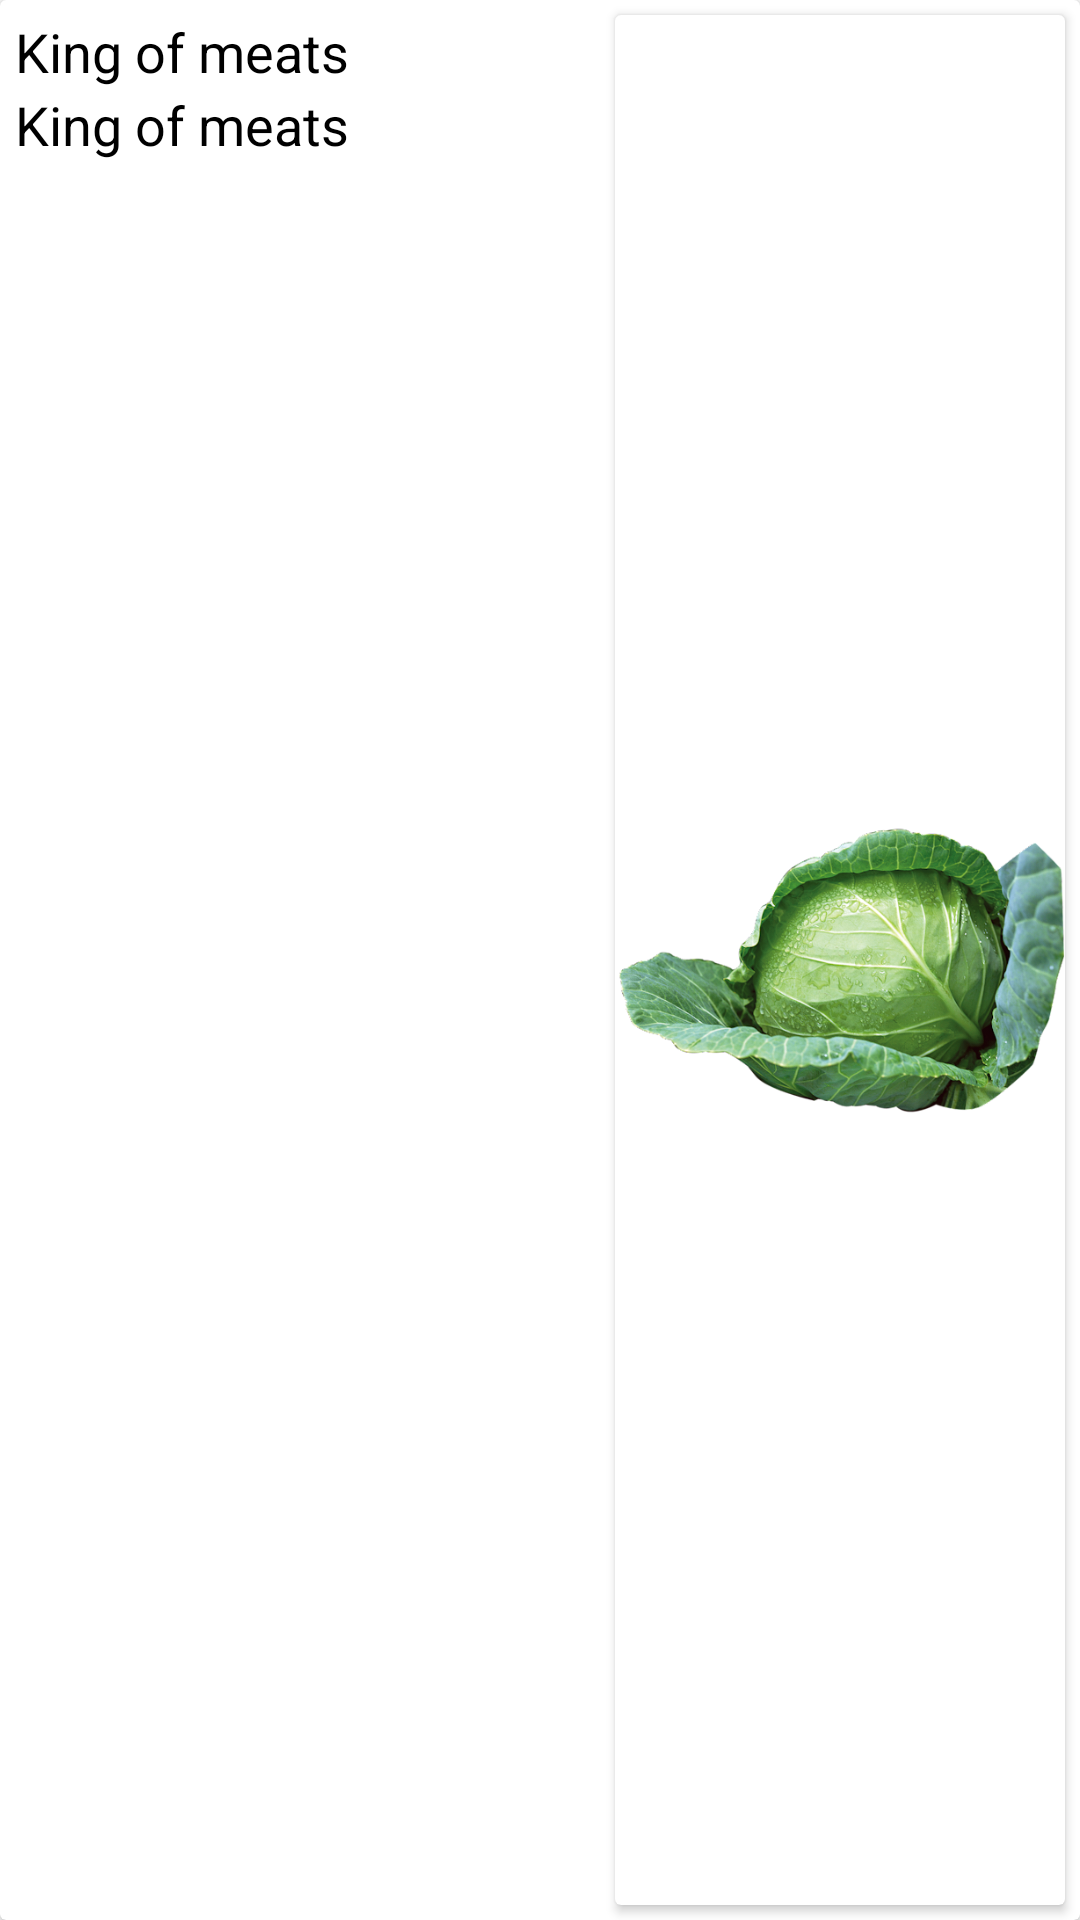

Reconstruct the res/layout file that produces this screen, plus the resources it refers to.
<!-- AndroidManifest.xml: application theme Theme.GoldenGradenApp -->
<!-- res/layout/custom_single_item_meats.xml -->
<?xml version="1.0" encoding="utf-8"?>
<layout>
    <androidx.cardview.widget.CardView xmlns:android="http://schemas.android.com/apk/res/android"
        android:layout_width="match_parent"
        android:layout_margin="7dp"
        android:layout_height="150dp">

        <RelativeLayout
            android:layout_width="match_parent"
            android:layout_height="match_parent">
            <LinearLayout
                android:layout_margin="5dp"
                android:layout_alignParentLeft="true"
                android:orientation="vertical"
                android:layout_width="wrap_content"
                android:layout_height="wrap_content">
                <TextView
                    android:id="@+id/tvnameItem"
                    android:layout_width="wrap_content"
                    android:text="King of meats"
                    android:textSize="18dp"
                    android:textColor="@color/black"
                    android:layout_height="wrap_content"/>
                <Space
                    android:layout_weight="1"
                    android:layout_height="wrap_content"
                    android:layout_width="wrap_content"/>
                <TextView
                    android:id="@+id/tvTypeView"
                    android:layout_width="wrap_content"
                    android:text="King of meats"
                    android:textSize="18dp"
                    android:textColor="@color/black"
                    android:layout_height="wrap_content"/>
            </LinearLayout>

            <androidx.cardview.widget.CardView
                android:layout_margin="5dp"
                android:layout_alignParentRight="true"
                android:layout_width="150dp"
                android:layout_height="match_parent">
                <ImageView
                    android:id="@+id/imgMeat"
                    android:layout_width="match_parent"
                    android:src="@drawable/katna"
                    android:layout_height="match_parent"/>
            </androidx.cardview.widget.CardView>
        </RelativeLayout>
    </androidx.cardview.widget.CardView>
</layout>
<!-- resources referenced by this layout -->
<resources>
  <color name="black">#FF000000</color>
  <!-- drawable katna: png bitmap (drawable-v24, 260402 bytes) -->
  <style name="Theme.GoldenGradenApp" parent="Theme.MaterialComponents.DayNight.NoActionBar">
          
          <item name="colorPrimary">@color/white</item>
          <item name="colorPrimaryVariant">@color/purple_700</item>
          <item name="colorOnPrimary">@color/white</item>
          
          <item name="colorSecondary">@color/teal_200</item>
          <item name="colorSecondaryVariant">@color/teal_700</item>
          <item name="colorOnSecondary">@color/black</item>
          
          <item name="android:statusBarColor" tools:targetApi="l">@color/green</item>
          
      </style>
  <color name="white">#FFFFFFFF</color>
  <color name="purple_700">#FF3700B3</color>
  <color name="teal_200">#FF03DAC5</color>
  <color name="teal_700">#FF018786</color>
  <color name="green">#55B559</color>
</resources>
